3-way image classification set "data" from GitHub (wuyinwuxian/Neural_Networks_froth_flotation); label vocabulary: high, low, medium.

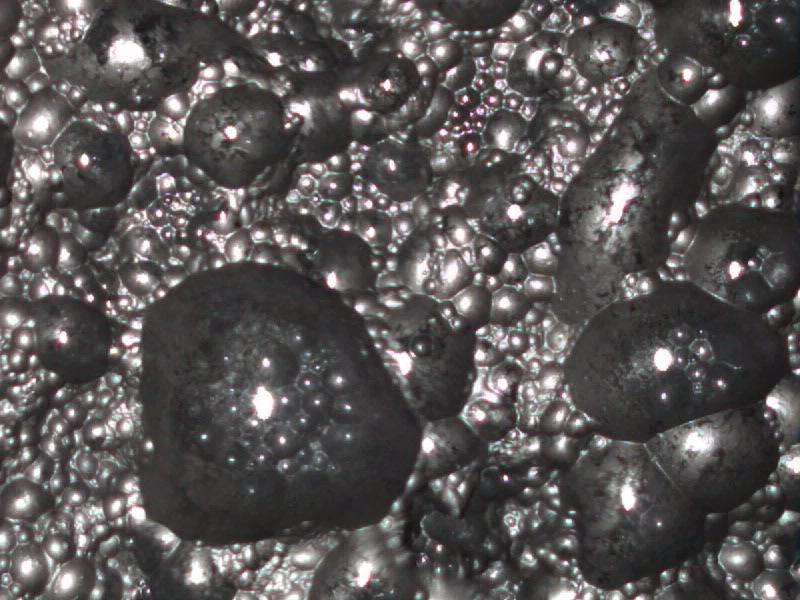
Label: low

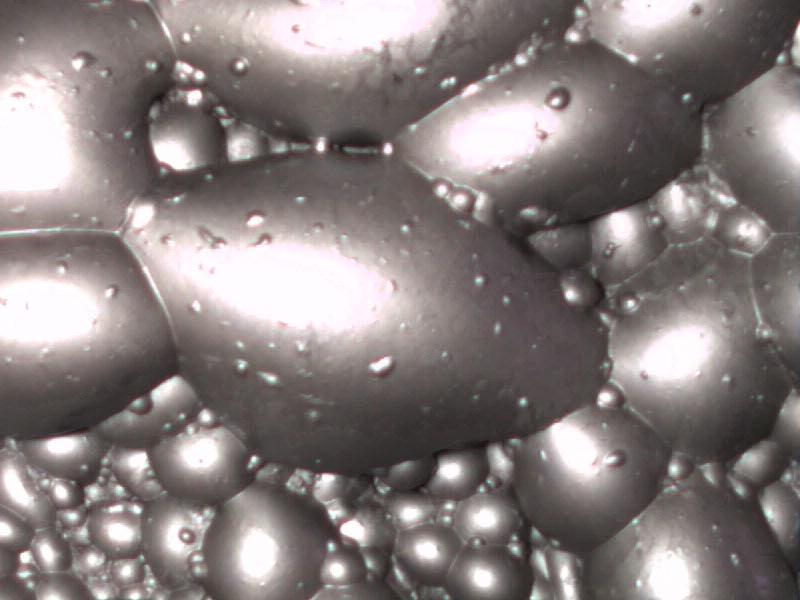
Label: high

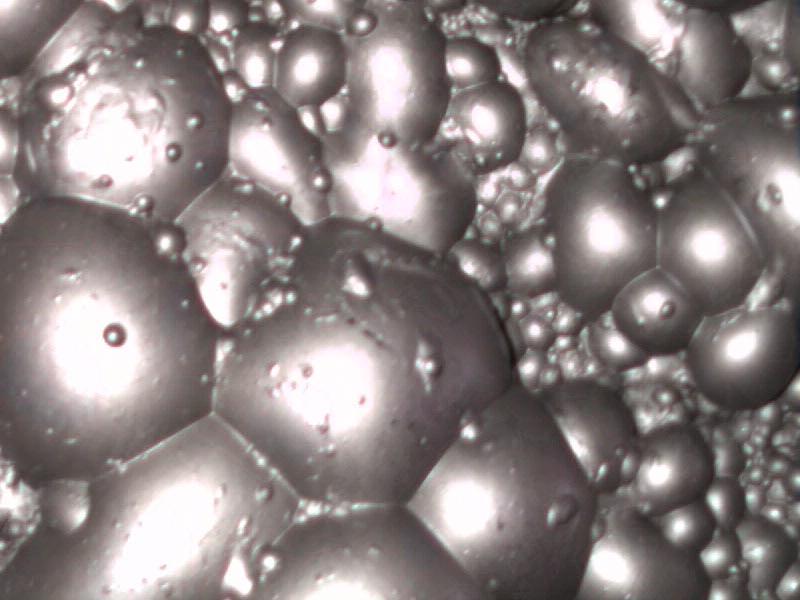
Label: high

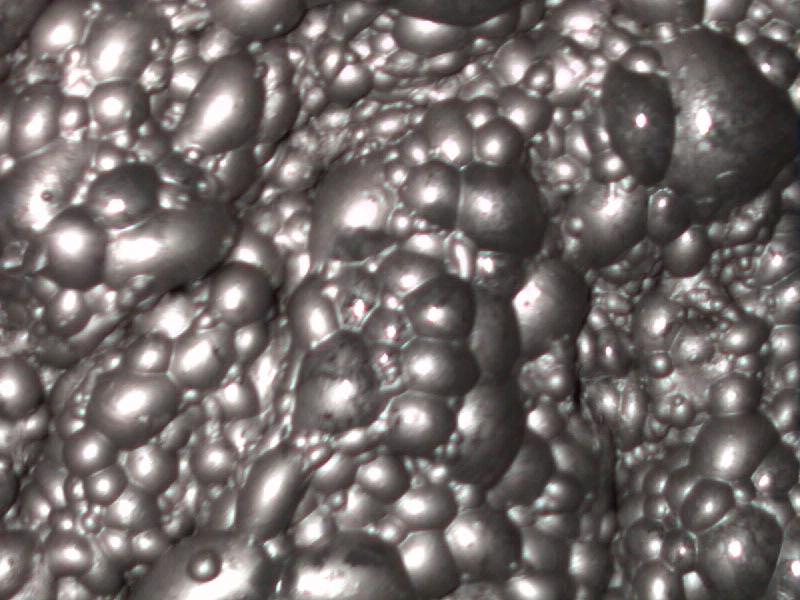
Label: medium

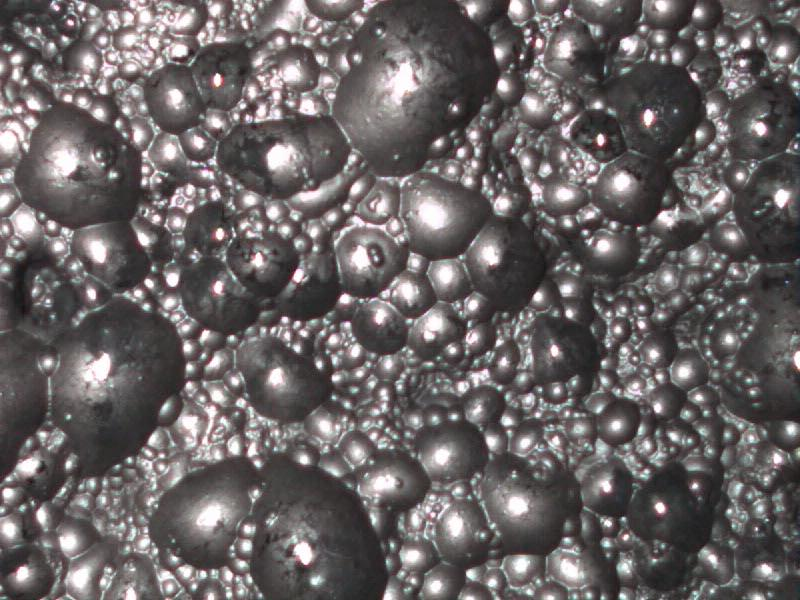
Label: low

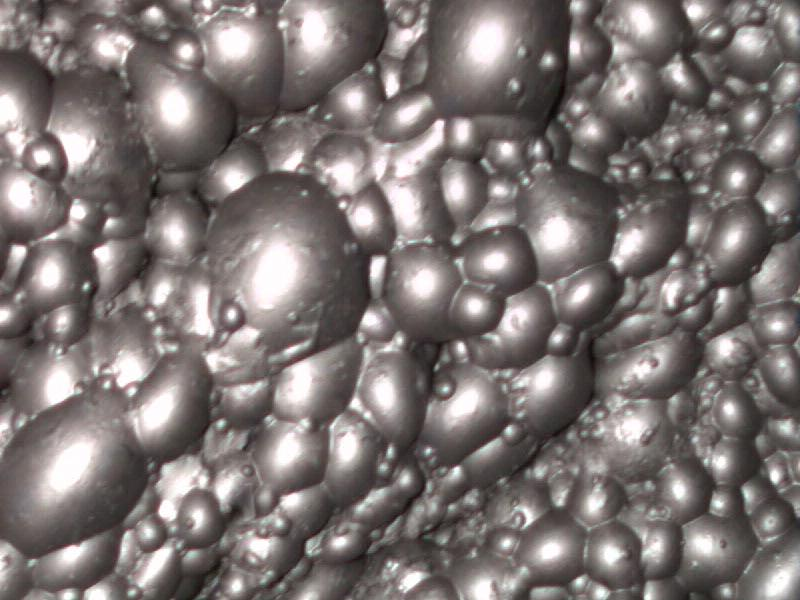
Label: medium
